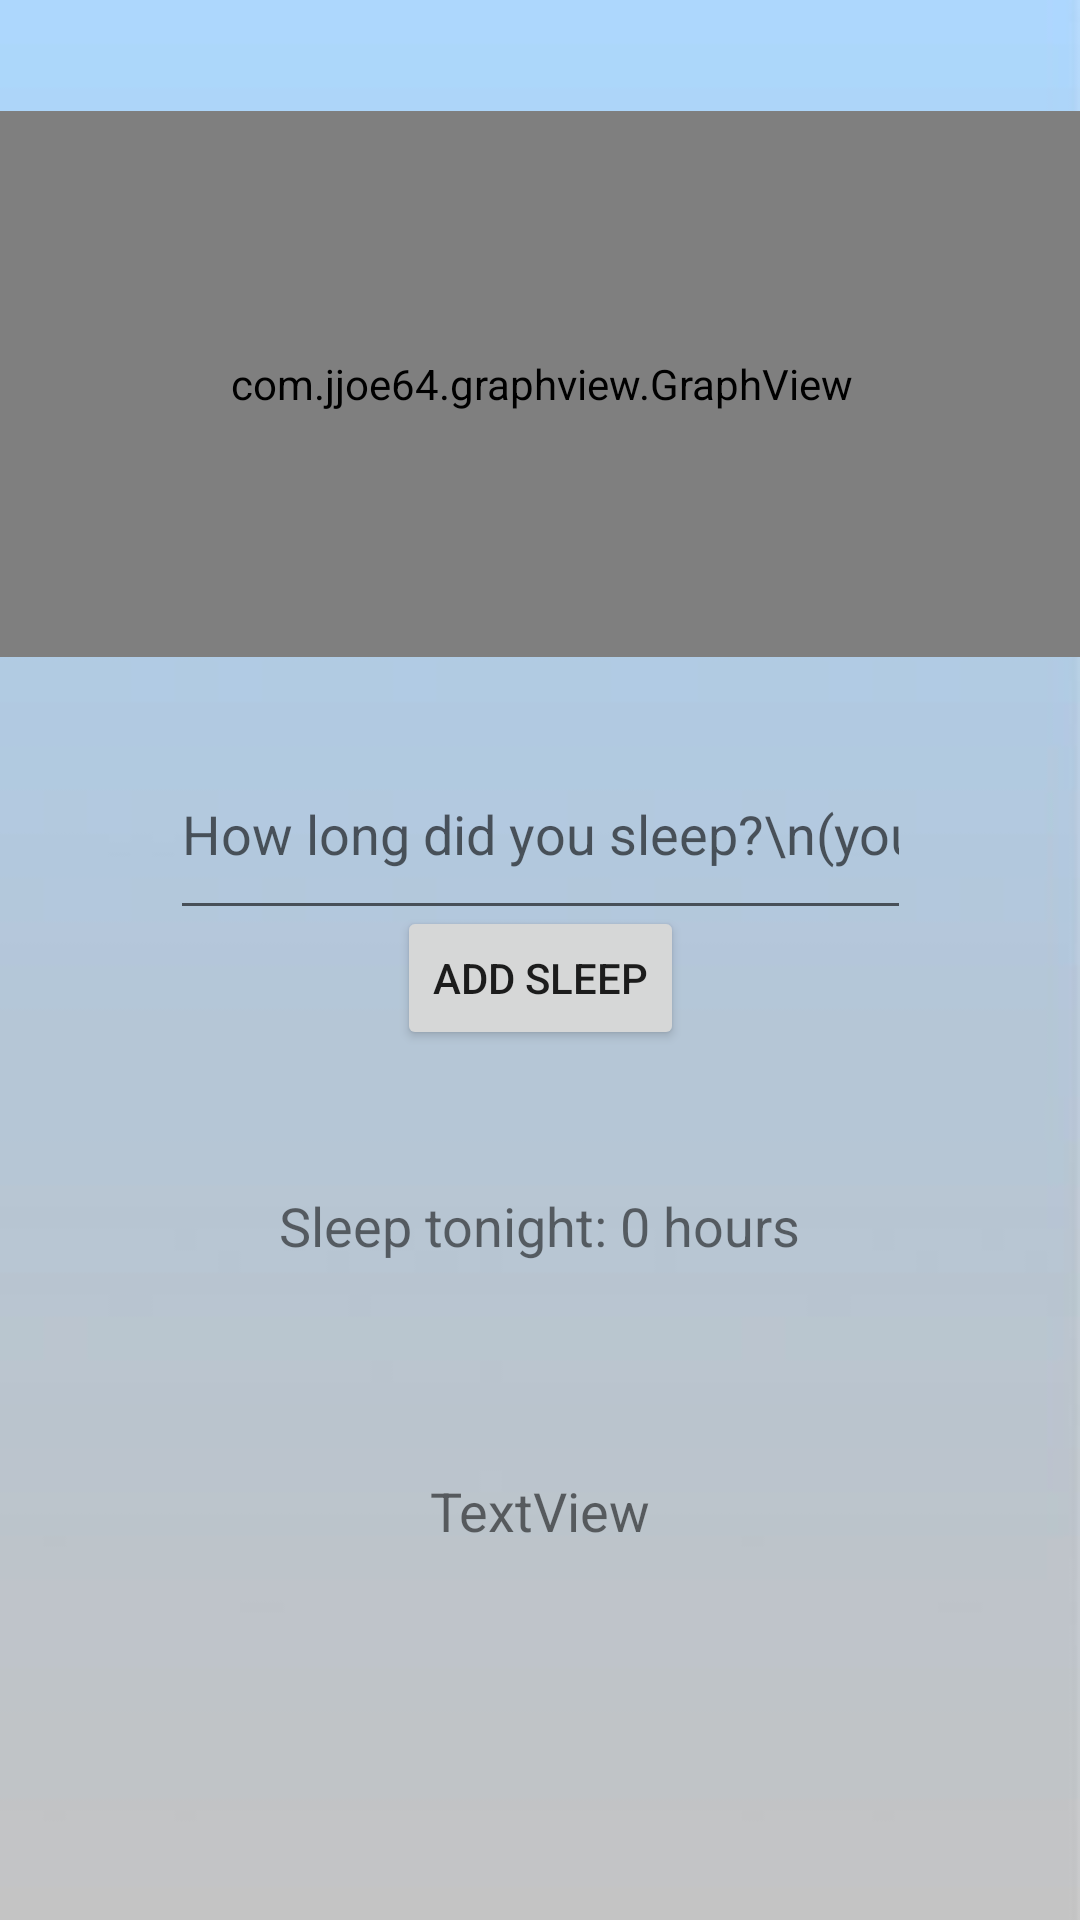

Here is an Android app screen rendered from its layout file. Give the layout XML and the strings, colors and styles it references.
<!-- AndroidManifest.xml: application theme Theme.Fatgone -->
<!-- res/layout/fragment_sleep.xml -->
<?xml version="1.0" encoding="utf-8"?>
<androidx.constraintlayout.widget.ConstraintLayout
    xmlns:android="http://schemas.android.com/apk/res/android"
    xmlns:app="http://schemas.android.com/apk/res-auto"
    xmlns:tools="http://schemas.android.com/tools"
    android:layout_width="match_parent"
    android:layout_height="match_parent"
    android:background="@drawable/fatgone_blank">>

    <com.jjoe64.graphview.GraphView
        android:id="@+id/graph"
        android:layout_width="371dp"
        android:layout_height="182dp"
        app:layout_constraintBottom_toBottomOf="parent"
        app:layout_constraintEnd_toEndOf="parent"
        app:layout_constraintHorizontal_bias="0.5"
        app:layout_constraintStart_toStartOf="parent"
        app:layout_constraintTop_toTopOf="parent"
        app:layout_constraintVertical_bias="0.081" />

    <Button
        android:id="@+id/setSleep"
        android:layout_width="wrap_content"
        android:layout_height="wrap_content"
        android:onClick="getFragSleep"
        android:text="Add Sleep"
        app:layout_constraintBottom_toBottomOf="parent"
        app:layout_constraintEnd_toEndOf="parent"
        app:layout_constraintHorizontal_bias="0.5"
        app:layout_constraintStart_toStartOf="parent"
        app:layout_constraintTop_toTopOf="parent"
        app:layout_constraintVertical_bias="0.51" />

    <TextView
        android:id="@+id/yourSleep"
        android:layout_width="wrap_content"
        android:layout_height="wrap_content"
        android:text="Sleep tonight: 0 hours"
        android:textSize="18sp"
        app:layout_constraintBottom_toBottomOf="parent"
        app:layout_constraintEnd_toEndOf="parent"
        app:layout_constraintHorizontal_bias="0.5"
        app:layout_constraintStart_toStartOf="parent"
        app:layout_constraintTop_toTopOf="parent"
        app:layout_constraintVertical_bias="0.644" />

    <EditText
        android:id="@+id/editSleep"
        android:layout_width="247dp"
        android:layout_height="67dp"
        android:ems="10"
        android:hint="How long did you sleep?\n(you can also subtract with - )"
        android:inputType="numberSigned|numberDecimal"
        app:layout_constraintBottom_toBottomOf="parent"
        app:layout_constraintEnd_toEndOf="parent"
        app:layout_constraintHorizontal_bias="0.5"
        app:layout_constraintStart_toStartOf="parent"
        app:layout_constraintTop_toTopOf="parent"
        app:layout_constraintVertical_bias="0.424" />

    <TextView
        android:id="@+id/sleptEnough"
        android:layout_width="wrap_content"
        android:layout_height="wrap_content"
        android:text="TextView"
        android:textSize="18sp"
        app:layout_constraintBottom_toBottomOf="parent"
        app:layout_constraintEnd_toEndOf="parent"
        app:layout_constraintStart_toStartOf="parent"
        app:layout_constraintTop_toTopOf="parent"
        app:layout_constraintVertical_bias="0.798" />

</androidx.constraintlayout.widget.ConstraintLayout>
<!-- resources referenced by this layout -->
<resources>
  <!-- drawable fatgone_blank: jpg bitmap (drawable, 12977 bytes) -->
  <style name="Theme.Fatgone" parent="Theme.MaterialComponents.DayNight.NoActionBar">
          
          <item name="colorPrimary">@color/fatblue</item>
          <item name="colorPrimaryVariant">@color/fatgrey</item>
          <item name="colorOnPrimary">@color/black</item>
          
          <item name="colorSecondary">@color/teal_200</item>
          <item name="colorSecondaryVariant">@color/teal_700</item>
          <item name="colorOnSecondary">@color/black</item>
          
          <item name="android:statusBarColor" tools:targetApi="l">?attr/colorPrimaryVariant</item>
          
      </style>
  <color name="fatblue">#ADD8FF</color>
  <color name="fatgrey">#83A3C0</color>
  <color name="black">#FF000000</color>
  <color name="teal_200">#FF03DAC5</color>
  <color name="teal_700">#FF018786</color>
</resources>
